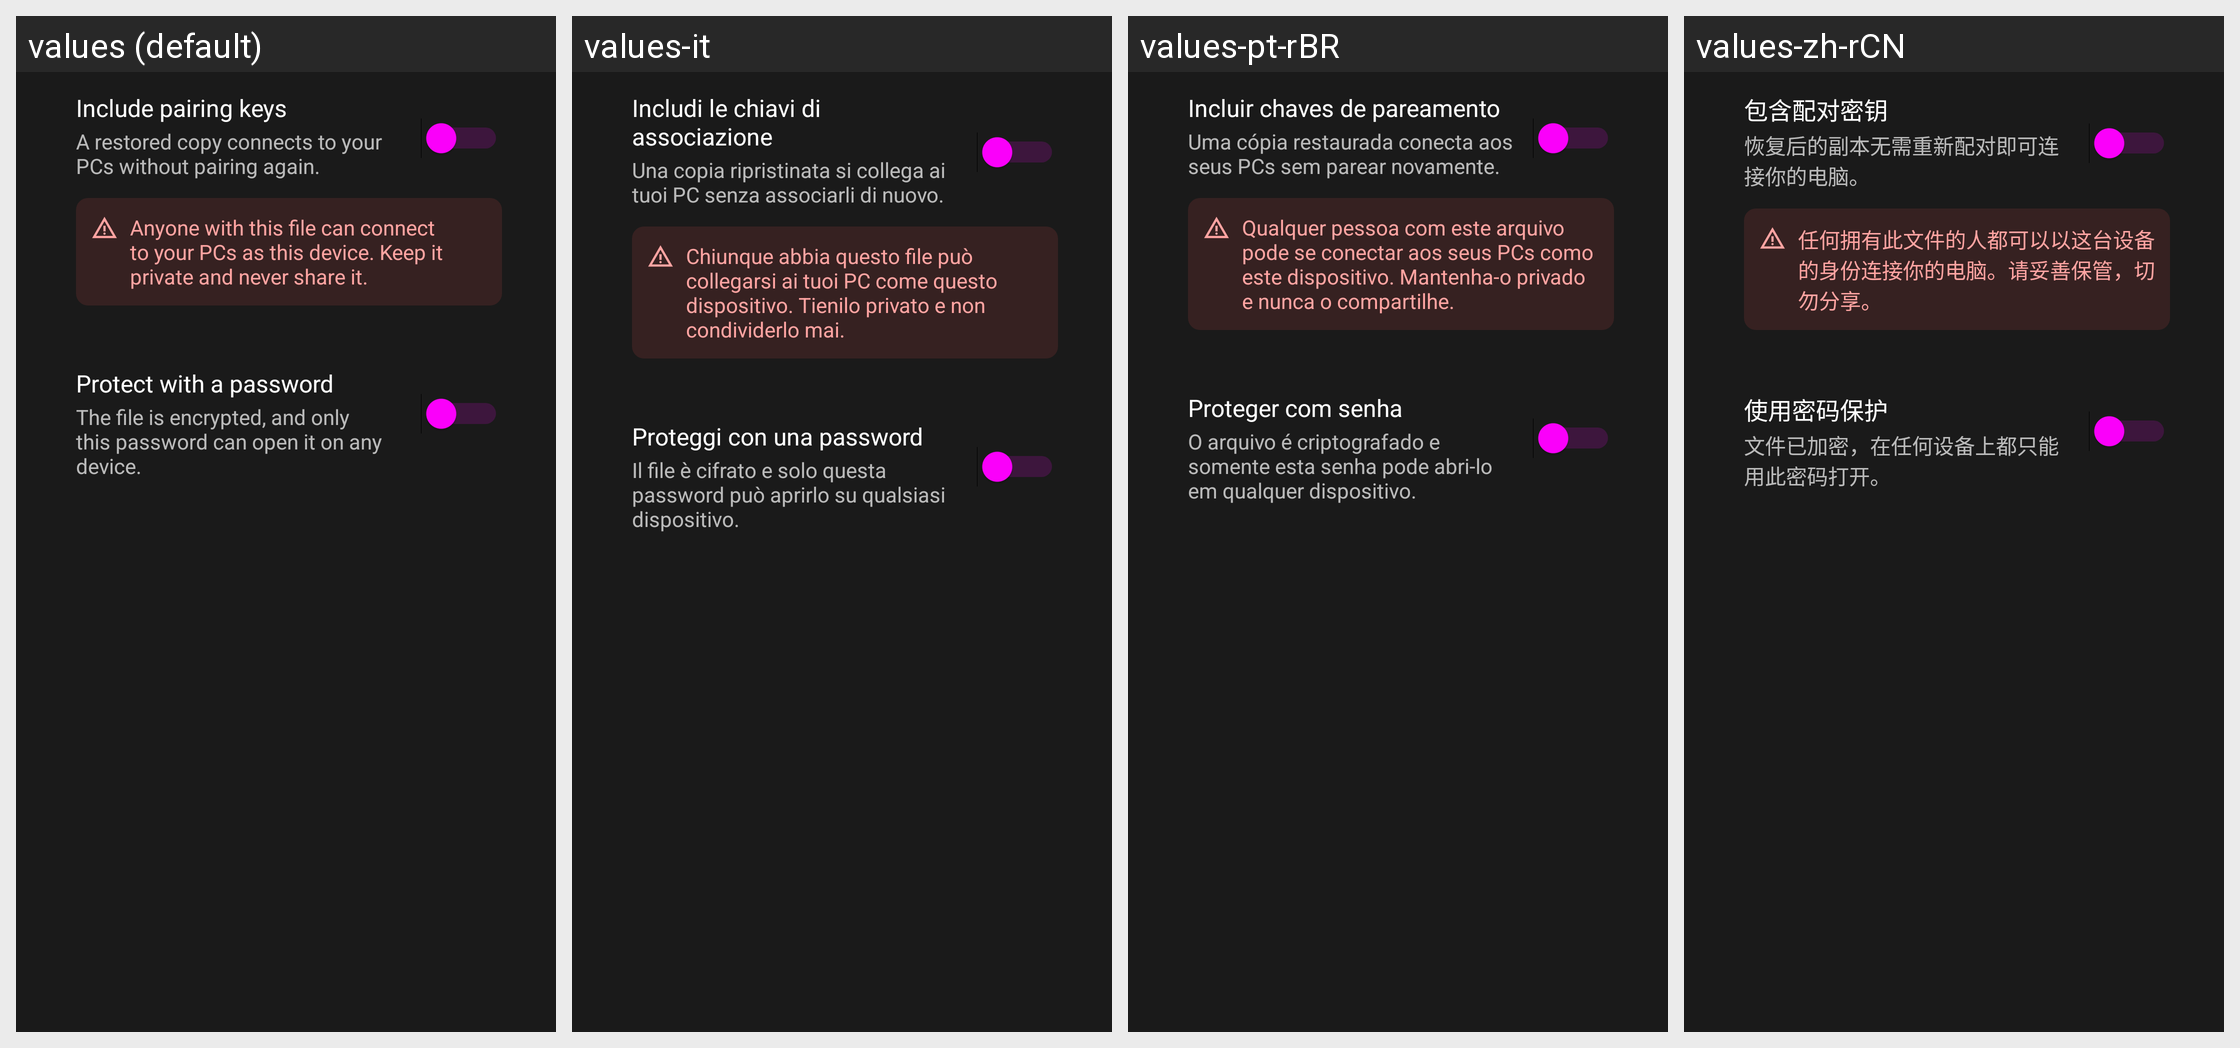

The Android screen above is rendered under several locales of the same app. Produce the string resources it draws, with the default and per-locale values.
Android screen res/layout/dialog_backup_options.xml rendered under 4 locales, left to right: values (default), values-it, values-pt-rBR, values-zh-rCN. Device: Nexus 5 (rendered at 1080×1920; each locale shown at half size, 540×960, under a caption strip naming it); theme AppTheme.
Other locales in the repository, not shown: values-cs, values-de, values-el, values-en-rAU, values-es, values-fr, values-hu, values-in, values-iw, values-ja, values-ko, values-nb-rNO, values-nl, values-pl, values-pt, values-ro, values-ru, values-sv, values-tr, values-uk, values-vi, values-zh-rTW.
Strings drawn on this screen, with the default value and each locale's value (text and hints the layout hard-codes, and strings that could not be matched under every locale, appear in the picture but are not listed):

backup_include_pairing_keys
  values: Include pairing keys
  values-it: Includi le chiavi di associazione
  values-pt-rBR: Incluir chaves de pareamento
  values-zh-rCN: 包含配对密钥

backup_keys_benefit
  values: A restored copy connects to your PCs without pairing again.
  values-it: Una copia ripristinata si collega ai tuoi PC senza associarli di nuovo.
  values-pt-rBR: Uma cópia restaurada conecta aos seus PCs sem parear novamente.
  values-zh-rCN: 恢复后的副本无需重新配对即可连接你的电脑。

backup_keys_caution
  values: Anyone with this file can connect to your PCs as this device. Keep it private and never share it.
  values-it: Chiunque abbia questo file può collegarsi ai tuoi PC come questo dispositivo. Tienilo privato e non condividerlo mai.
  values-pt-rBR: Qualquer pessoa com este arquivo pode se conectar aos seus PCs como este dispositivo. Mantenha-o privado e nunca o compartilhe.
  values-zh-rCN: 任何拥有此文件的人都可以以这台设备的身份连接你的电脑。请妥善保管，切勿分享。

backup_use_password
  values: Protect with a password
  values-it: Proteggi con una password
  values-pt-rBR: Proteger com senha
  values-zh-rCN: 使用密码保护

backup_password_summary
  values: The file is encrypted, and only this password can open it on any device.
  values-it: Il file è cifrato e solo questa password può aprirlo su qualsiasi dispositivo.
  values-pt-rBR: O arquivo é criptografado e somente esta senha pode abri-lo em qualquer dispositivo.
  values-zh-rCN: 文件已加密，在任何设备上都只能用此密码打开。
